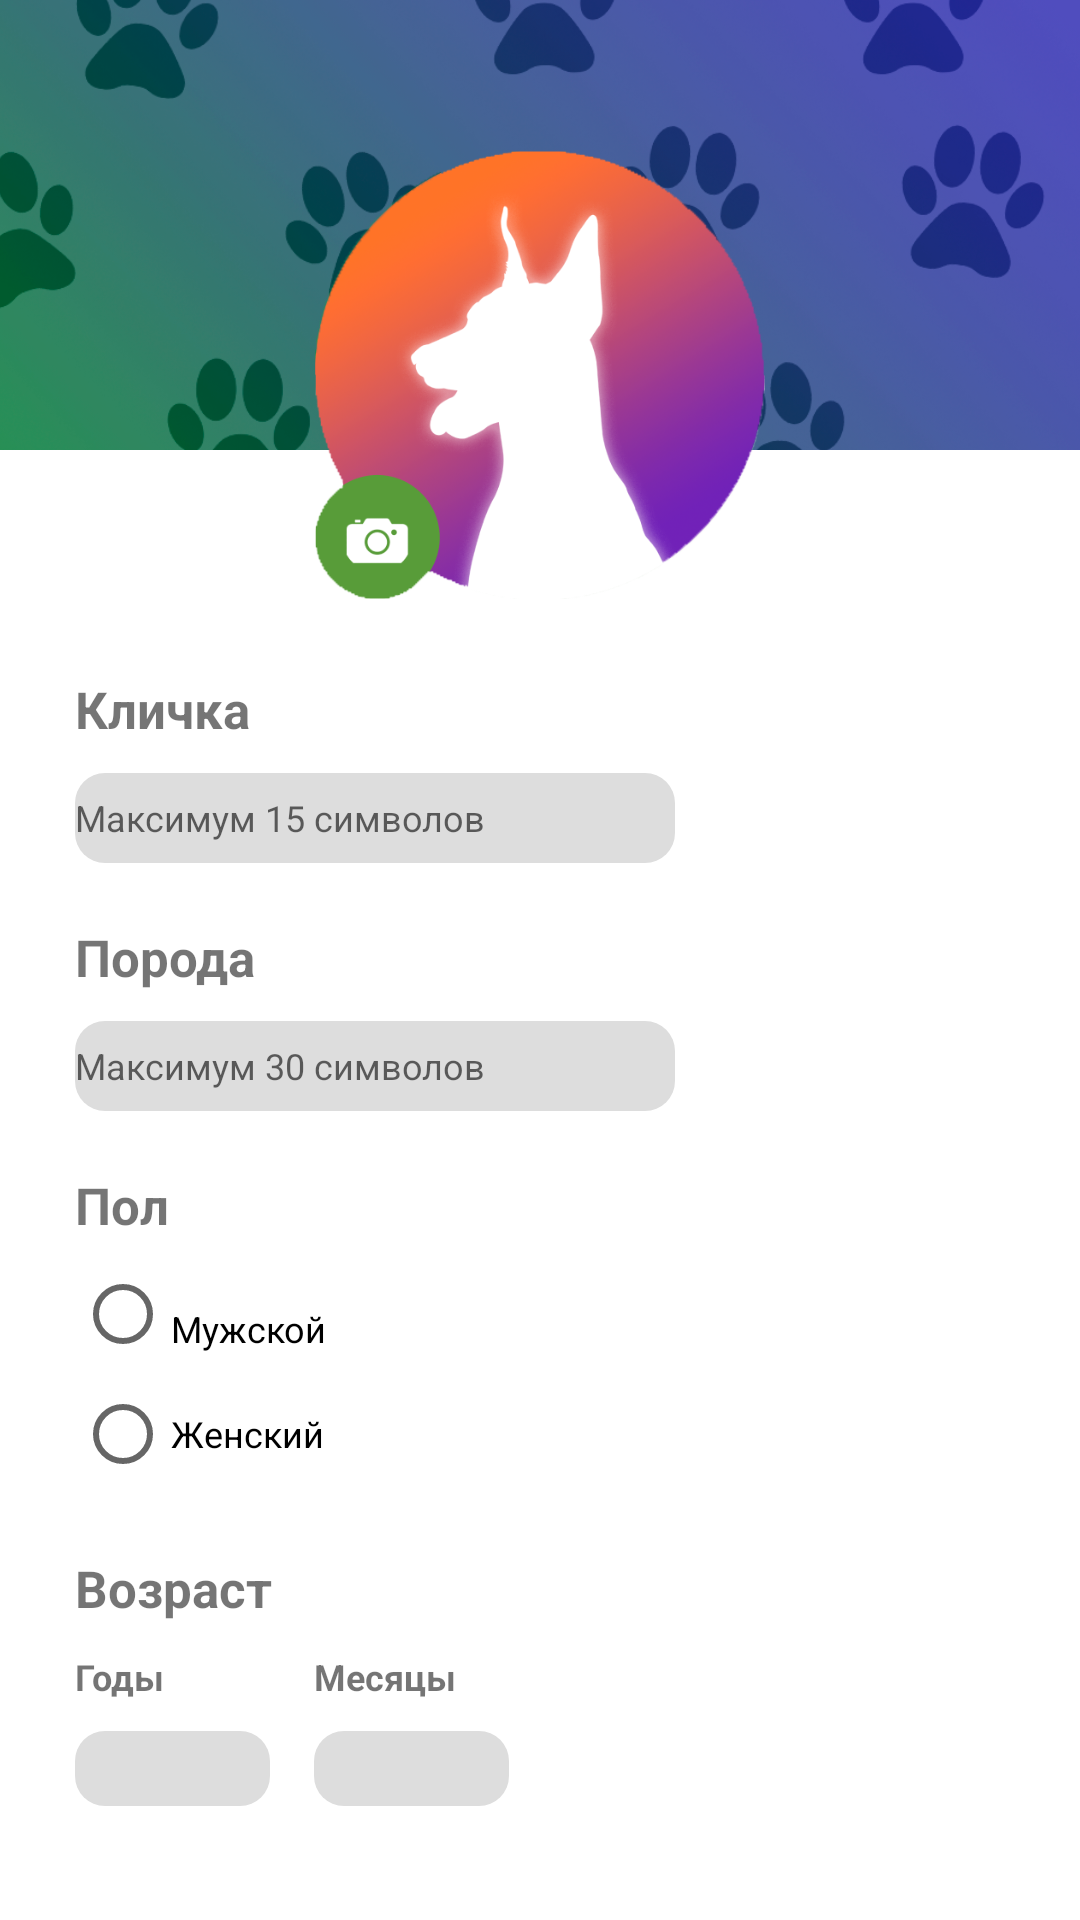

Produce the Android XML layout that renders to this screen, including the resource entries it uses.
<!-- AndroidManifest.xml: application theme Theme.Woofwoof -->
<!-- res/layout/fragment_change_profile.xml -->
<?xml version="1.0" encoding="utf-8"?>
<LinearLayout xmlns:android="http://schemas.android.com/apk/res/android"
    xmlns:tools="http://schemas.android.com/tools"
    android:orientation="vertical"
    android:layout_width="match_parent"
    android:layout_height="match_parent"
    tools:context=".home.ChangeProfileFragment">

    <RelativeLayout
        android:layout_width="match_parent"
        android:layout_height="200dp"
        android:layout_gravity="top">

        <ImageView
            android:id="@+id/titleBackgroundImage"
            android:layout_width="match_parent"
            android:layout_height="150dp"
            android:scaleType="centerCrop"
            android:src="@drawable/main_title_bg"/>

        <ImageView
            android:id="@+id/profileImage"
            android:layout_width="150dp"
            android:layout_height="150dp"
            android:layout_centerVertical="true"
            android:layout_alignParentBottom="true"
            android:layout_centerHorizontal="true"
            android:src="@drawable/profile_image" />

    </RelativeLayout>

    <LinearLayout
        android:layout_width="match_parent"
        android:layout_height="wrap_content"
        android:layout_marginTop="25dp"
        android:orientation="vertical"
        android:layout_marginLeft="25dp">

        <TextView
            android:layout_width="wrap_content"
            android:layout_height="wrap_content"
            android:text="@string/name"
            android:layout_marginBottom="10dp"
            android:textSize="17sp"
            android:textStyle="bold" />

        <EditText
            android:id="@+id/nameField"
            android:layout_width="200dp"
            android:layout_height="30dp"
            android:layout_marginBottom="20dp"
            android:inputType="text"
            android:maxLength="15"
            android:hint="@string/symbols_max_15"
            android:breakStrategy="simple"
            android:hyphenationFrequency="none"
            android:textSize="12sp"
            android:background="@drawable/edit_text_style"/>

        <TextView
            android:layout_width="wrap_content"
            android:layout_height="wrap_content"
            android:text="@string/breed"
            android:layout_marginBottom="10dp"
            android:textSize="17sp"
            android:textStyle="bold" />

        <EditText
            android:id="@+id/breedField"
            android:layout_width="200dp"
            android:layout_height="30dp"
            android:layout_marginBottom="20dp"
            android:inputType="text"
            android:maxLength="30"
            android:hint="@string/symbols_max_30"
            android:breakStrategy="simple"
            android:hyphenationFrequency="none"
            android:textSize="12sp"
            android:background="@drawable/edit_text_style"/>

        <TextView
            android:layout_width="wrap_content"
            android:layout_height="wrap_content"
            android:text="@string/sex"
            android:layout_marginBottom="5dp"
            android:textSize="17sp"
            android:textStyle="bold" />

        <RadioGroup
            android:layout_width="wrap_content"
            android:layout_height="wrap_content"
            android:orientation="vertical"
            android:layout_marginBottom="20dp">
            <RadioButton
                android:text="Мужской"
                android:textSize="12sp"
                android:layout_width="wrap_content"
                android:layout_height="40dp"
                android:paddingTop="10dp"
                android:id="@+id/rb_male" />

            <RadioButton
                android:text="Женский"
                android:textSize="12sp"
                android:layout_width="wrap_content"
                android:layout_height="40dp"
                android:id="@+id/rb_female" />
        </RadioGroup>

        <TextView
            android:layout_width="wrap_content"
            android:layout_height="wrap_content"
            android:text="@string/age"
            android:layout_marginBottom="10dp"
            android:textSize="17sp"
            android:textStyle="bold" />

        <GridLayout
            android:layout_width="match_parent"
            android:layout_height="wrap_content"
            android:columnCount="2"
            android:rowCount="2">

            <TextView
                android:layout_width="wrap_content"
                android:layout_height="wrap_content"
                android:text="@string/years"
                android:layout_marginEnd="50dp"
                android:layout_marginBottom="10dp"
                android:layout_row="0"
                android:layout_column="0"
                android:textSize="12sp"
                android:textStyle="bold"/>

            <TextView
                android:layout_width="wrap_content"
                android:layout_height="wrap_content"
                android:text="@string/months"
                android:layout_row="0"
                android:layout_column="1"
                android:textSize="12sp"
                android:textStyle="bold" />

            <EditText
                android:id="@+id/yearsField"
                android:layout_height="25dp"
                android:layout_width="65dp"
                android:inputType="number"
                android:layout_row="1"
                android:layout_column="0"
                android:maxLength="2"
                android:max="12"
                android:background="@drawable/edit_text_style"/>

            <EditText
                android:id="@+id/monthsField"
                android:layout_height="25dp"
                android:layout_width="65dp"
                android:inputType="number"
                android:layout_row="1"
                android:layout_column="1"
                android:maxLength="2"
                android:max="30"
                android:background="@drawable/edit_text_style"/>

        </GridLayout>

    </LinearLayout>

    <Button
        android:id="@+id/saveButton"
        android:layout_width="wrap_content"
        android:layout_height="wrap_content"
        android:layout_gravity="center"
        android:layout_marginTop="50dp"
        android:background="@drawable/buttons_style"
        android:text="@string/save"/>

</LinearLayout>
<!-- resources referenced by this layout -->
<resources>
  <!-- drawable buttons_style (drawable) -->
  <shape xmlns:android="http://schemas.android.com/apk/res/android"
      android:shape="rectangle">
      <corners android:radius="20dp" />
      <gradient android:angle="45"
          android:startColor="#5fcf2d"
          android:endColor="#4644e5"
          android:type="linear" />
  </shape>
  <!-- drawable edit_text_style (drawable) -->
  <shape xmlns:android="http://schemas.android.com/apk/res/android"
      android:shape="rectangle">
      <corners android:radius="10dp" />
      <solid android:color="#dddddd" />
  </shape>
  <!-- drawable main_title_bg: png bitmap (drawable, 274066 bytes) -->
  <!-- drawable profile_image: png bitmap (drawable, 141587 bytes) -->
  <string name="age">Возраст</string>
  <string name="breed">Порода</string>
  <string name="months">Месяцы</string>
  <string name="name">Кличка</string>
  <string name="save">Сохранить</string>
  <string name="sex">Пол</string>
  <string name="symbols_max_15">Максимум 15 символов</string>
  <string name="symbols_max_30">Максимум 30 символов</string>
  <string name="years">Годы</string>
  <style name="Theme.Woofwoof" parent="Theme.MaterialComponents.Light.NoActionBar">
          
          <item name="colorPrimary">@color/purple_500</item>
          <item name="colorPrimaryVariant">#000000</item>
          <item name="colorOnPrimary">#FFFFFF</item>
          
          <item name="colorSecondary">@color/teal_200</item>
          <item name="colorSecondaryVariant">@color/teal_700</item>
          <item name="colorOnSecondary">@color/black</item>
          <item name="android:statusBarColor">?attr/colorPrimaryVariant</item>
      </style>
  <color name="purple_500">#FF6200EE</color>
  <color name="teal_200">#FF03DAC5</color>
  <color name="teal_700">#FF018786</color>
  <color name="black">#FF000000</color>
</resources>
